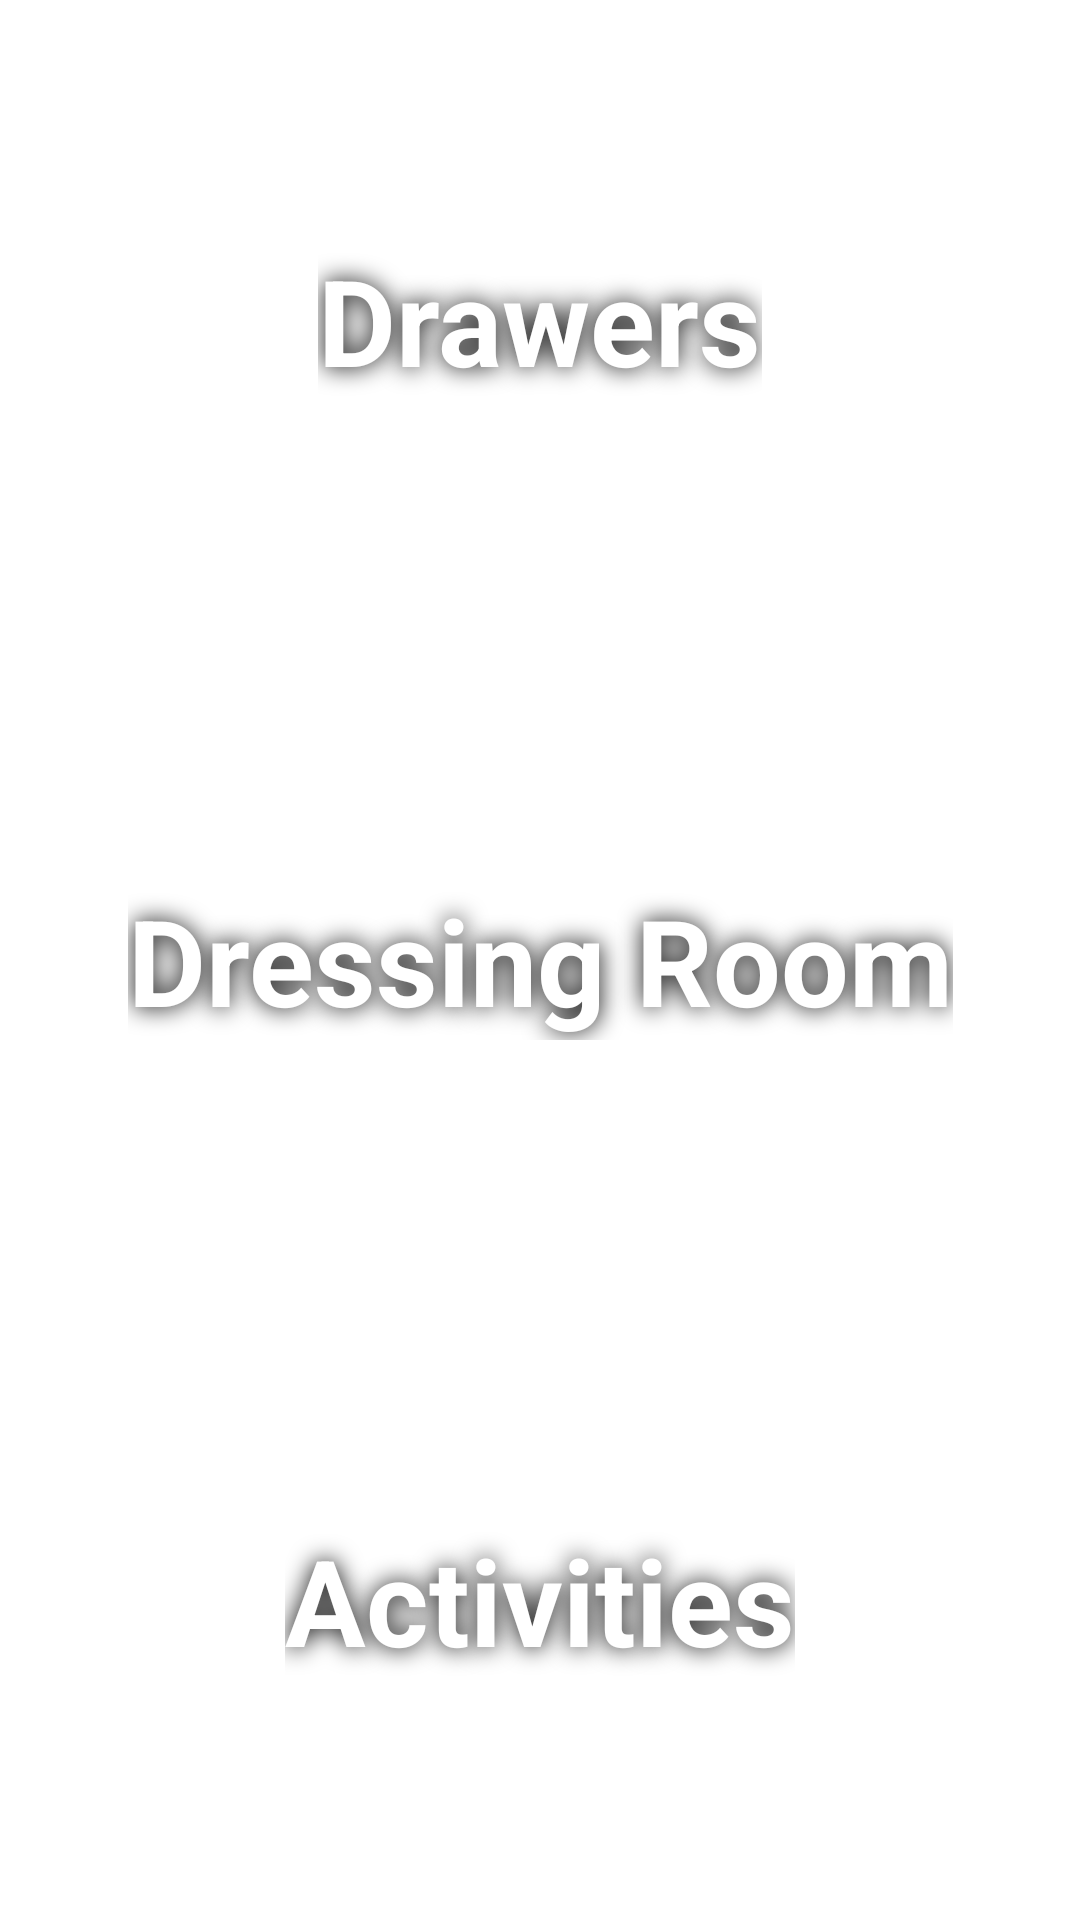

Reconstruct the res/layout file that produces this screen, plus the resources it refers to.
<!-- AndroidManifest.xml: application theme Theme.VirtualCloset -->
<!-- res/layout/activity_menu.xml -->
<?xml version="1.0" encoding="utf-8"?>
<androidx.constraintlayout.widget.ConstraintLayout xmlns:android="http://schemas.android.com/apk/res/android"
    xmlns:app="http://schemas.android.com/apk/res-auto"
    xmlns:tools="http://schemas.android.com/tools"
    android:id="@+id/menuActivityContraintLayout"
    android:layout_width="match_parent"
    android:layout_height="match_parent"
    android:orientation="vertical"
    tools:context=".MenuActivity">

    <LinearLayout
        android:id="@+id/linearLayout2"
        android:layout_width="match_parent"
        android:layout_height="match_parent"
        android:orientation="vertical"
        tools:context=".MenuActivity">

        <ImageView
            android:id="@+id/menuDrawerImage"
            android:layout_width="match_parent"
            android:layout_height="0dp"
            android:layout_weight="1"
            android:onClick="createDrawer"
            app:srcCompat="@drawable/ic_launcher_background"
            android:contentDescription="@string/drawers" />

        <ImageView
            android:id="@+id/menuCabinImage"
            android:layout_width="match_parent"
            android:layout_height="0dp"
            android:layout_weight="1"
            android:onClick="openCabinRoom"
            app:srcCompat="@drawable/ic_launcher_background"
            android:contentDescription="@string/dressing_room" />

        <ImageView
            android:id="@+id/menuActivityImage"
            android:layout_width="match_parent"
            android:layout_height="0dp"
            android:layout_weight="1"
            android:onClick="createActivity"
            app:srcCompat="@drawable/ic_launcher_background"
            android:contentDescription="@string/activities" />
    </LinearLayout>


    <TextView
        android:id="@+id/drawerMenuTitle"
        android:layout_width="wrap_content"
        android:layout_height="wrap_content"
        android:shadowColor="@android:color/black"
        android:shadowDx="0"
        android:shadowDy="0"
        android:shadowRadius="20"
        android:text="@string/drawers"
        android:textColor="@android:color/white"
        android:textSize="40sp"
        android:textStyle="bold"
        app:layout_constraintBottom_toTopOf="@+id/cabinMenuTitle"
        app:layout_constraintEnd_toEndOf="parent"
        app:layout_constraintStart_toStartOf="parent"
        app:layout_constraintTop_toTopOf="parent"
        app:layout_constraintVertical_bias="0.333" />

    <TextView
        android:id="@+id/cabinMenuTitle"
        android:layout_width="wrap_content"
        android:layout_height="wrap_content"
        android:shadowColor="@android:color/black"
        android:shadowDx="0"
        android:shadowDy="0"
        android:shadowRadius="20"
        android:text="@string/dressing_room"
        android:textColor="@android:color/white"
        android:textSize="40sp"
        android:textStyle="bold"
        app:layout_constraintBottom_toBottomOf="parent"
        app:layout_constraintEnd_toEndOf="parent"
        app:layout_constraintStart_toStartOf="parent"
        app:layout_constraintTop_toTopOf="parent" />


    <TextView
        android:id="@+id/activityMenuTitle"
        android:layout_width="wrap_content"
        android:layout_height="wrap_content"
        android:shadowColor="@android:color/black"
        android:shadowDx="0"
        android:shadowDy="0"
        android:shadowRadius="20"
        android:text="@string/activities"
        android:textColor="@android:color/white"
        android:textSize="40sp"
        android:textStyle="bold"
        app:layout_constraintBottom_toBottomOf="parent"
        app:layout_constraintEnd_toEndOf="parent"
        app:layout_constraintStart_toStartOf="parent"
        app:layout_constraintTop_toBottomOf="@+id/cabinMenuTitle"
        app:layout_constraintVertical_bias="0.666"/>
</androidx.constraintlayout.widget.ConstraintLayout>
<!-- resources referenced by this layout -->
<resources>
  <string name="activities">Activities</string>
  <string name="drawers">Drawers</string>
  <string name="dressing_room">Dressing Room</string>
  <style name="Theme.VirtualCloset" parent="Theme.MaterialComponents.DayNight.DarkActionBar">
          
          <item name="colorPrimary">@color/purple_500</item>
          <item name="colorPrimaryVariant">@color/purple_700</item>
          <item name="colorOnPrimary">@color/white</item>
  
          
          <item name="colorSecondary">@color/teal_200</item>
          <item name="colorSecondaryVariant">@color/teal_700</item>
          <item name="colorOnSecondary">@color/black</item>
          
          <item name="android:statusBarColor" tools:targetApi="l">?attr/colorPrimaryVariant</item>
          
      </style>
  <color name="purple_500">#FF6200EE</color>
  <color name="purple_700">#FF3700B3</color>
  <color name="white">#FFFFFFFF</color>
  <color name="teal_200">#FF03DAC5</color>
  <color name="teal_700">#FF018786</color>
  <color name="black">#FF000000</color>
</resources>
